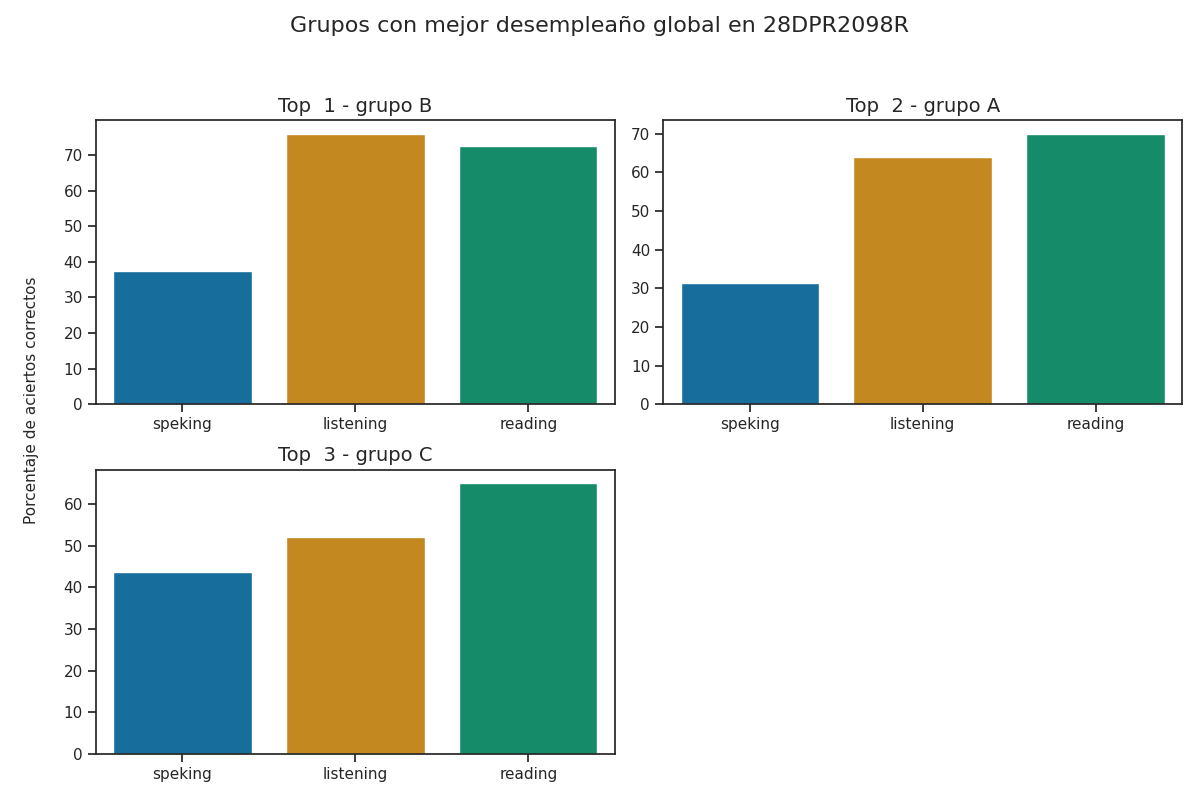

The table this chart was drawn from, first rows:
Top, Grupo, Porcentaje de aciertos correctos, Porcentaje de aciertos correctos para la…, Porcentaje de aciertos correctos para la…, Porcentaje de aciertos correctos para la…, Porcentaje de aciertos correctos para la…, Porcentaje de aciertos correctos para la…, Calificación promedio en los exámenes pa…, Calificación promedio en los exámenes pa…, Calificación promedio en los exámenes pa…, Calificación promedio en los exámenes pa…, Calificación promedio en los exámenes pa…, Promedio de aciertos en los exámenes par…, Promedio de aciertos en los exámenes par…, Promedio de aciertos en los exámenes par…, Promedio de aciertos en los exámenes par…, Promedio de aciertos en los exámenes par…
1, B, 62.0, 76.0, 72.5, 37.5, 37.5, 37.5, A2 -, A1 +, A1, A1, A1, 19, 29, 3, 3, 3
2, A, 55.08, 64.0, 70.0, 37.5, 25.0, 31.25, A1 +, A1 +, A1, A1, A1, 16, 28, 3, 2, 3
3, C, 53.58, 52.0, 65.0, 37.5, 50.0, 43.75, A1, A1 +, A1, A1, A1, 13, 26, 3, 4, 3
